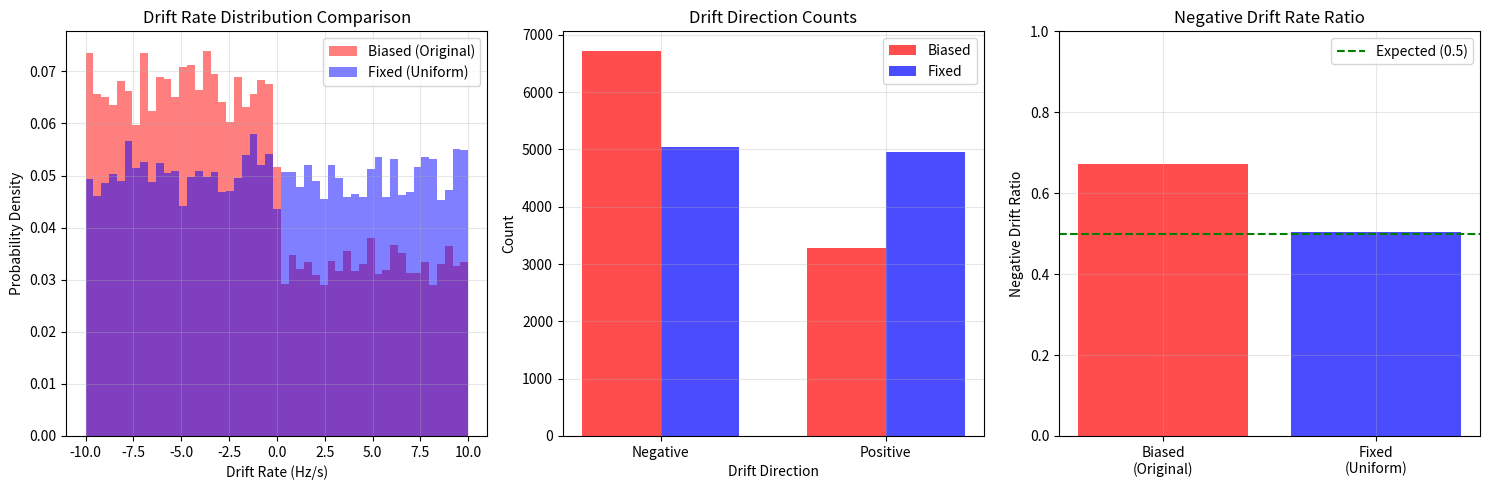

The script that saved this image:
"""
Test script to verify drift rate bias fix
Compares the original biased method vs the fixed uniform method
"""

import numpy as np
import matplotlib.pyplot as plt
from typing import List, Tuple

def biased_drift_selection(n_samples: int = 10000) -> List[float]:
    """
    Original biased method from the author's code
    Uses (-1)**(int(random()*3+1)) which gives 2:1 negative bias
    """
    drift_rates = []
    
    for _ in range(n_samples):
        # Original biased code
        random_val = np.random.random()
        sign = (-1)**(int(random_val*3+1))
        
        # Generate drift magnitude
        drift_magnitude = np.random.uniform(0, 10)
        drift_rate = sign * drift_magnitude
        
        drift_rates.append(drift_rate)
    
    return drift_rates

def fixed_drift_selection(n_samples: int = 10000) -> List[float]:
    """
    Fixed method using uniform distribution
    Equal probability of positive and negative drift rates
    """
    drift_rates = []
    
    for _ in range(n_samples):
        # Fixed uniform method
        drift_rate = np.random.uniform(-10, 10)
        drift_rates.append(drift_rate)
    
    return drift_rates

def analyze_drift_distribution(drift_rates: List[float], method_name: str) -> dict:
    """
    Analyze the distribution of drift rates
    """
    drift_array = np.array(drift_rates)
    
    n_positive = np.sum(drift_array > 0)
    n_negative = np.sum(drift_array < 0)
    n_zero = np.sum(drift_array == 0)
    
    stats = {
        'method': method_name,
        'total': len(drift_rates),
        'positive': n_positive,
        'negative': n_negative,
        'zero': n_zero,
        'positive_ratio': n_positive / len(drift_rates),
        'negative_ratio': n_negative / len(drift_rates),
        'mean': np.mean(drift_array),
        'std': np.std(drift_array),
        'min': np.min(drift_array),
        'max': np.max(drift_array)
    }
    
    return stats

def plot_comparison(biased_drifts: List[float], fixed_drifts: List[float]):
    """
    Create comparison plots
    """
    fig, (ax1, ax2, ax3) = plt.subplots(1, 3, figsize=(15, 5))
    
    # Histogram comparison
    bins = np.linspace(-10, 10, 50)
    
    ax1.hist(biased_drifts, bins=bins, alpha=0.5, label='Biased (Original)', 
             color='red', density=True)
    ax1.hist(fixed_drifts, bins=bins, alpha=0.5, label='Fixed (Uniform)', 
             color='blue', density=True)
    ax1.set_xlabel('Drift Rate (Hz/s)')
    ax1.set_ylabel('Probability Density')
    ax1.set_title('Drift Rate Distribution Comparison')
    ax1.legend()
    ax1.grid(True, alpha=0.3)
    
    # Sign distribution bar chart
    biased_stats = analyze_drift_distribution(biased_drifts, 'Biased')
    fixed_stats = analyze_drift_distribution(fixed_drifts, 'Fixed')
    
    categories = ['Negative', 'Positive']
    biased_counts = [biased_stats['negative'], biased_stats['positive']]
    fixed_counts = [fixed_stats['negative'], fixed_stats['positive']]
    
    x = np.arange(len(categories))
    width = 0.35
    
    ax2.bar(x - width/2, biased_counts, width, label='Biased', color='red', alpha=0.7)
    ax2.bar(x + width/2, fixed_counts, width, label='Fixed', color='blue', alpha=0.7)
    ax2.set_xlabel('Drift Direction')
    ax2.set_ylabel('Count')
    ax2.set_title('Drift Direction Counts')
    ax2.set_xticks(x)
    ax2.set_xticklabels(categories)
    ax2.legend()
    ax2.grid(True, alpha=0.3)
    
    # Ratio comparison
    ax3.bar(['Biased\n(Original)', 'Fixed\n(Uniform)'], 
            [biased_stats['negative_ratio'], fixed_stats['negative_ratio']],
            color=['red', 'blue'], alpha=0.7)
    ax3.axhline(y=0.5, color='green', linestyle='--', label='Expected (0.5)')
    ax3.set_ylabel('Negative Drift Ratio')
    ax3.set_title('Negative Drift Rate Ratio')
    ax3.set_ylim(0, 1)
    ax3.legend()
    ax3.grid(True, alpha=0.3)
    
    plt.tight_layout()
    plt.savefig('drift_rate_bias_comparison.png', dpi=150)
    plt.show()

def main():
    """
    Run the drift rate bias test
    """
    print("Testing Drift Rate Bias Fix")
    print("=" * 50)
    
    # Generate samples
    n_samples = 10000
    print(f"Generating {n_samples} samples for each method...")
    
    biased_drifts = biased_drift_selection(n_samples)
    fixed_drifts = fixed_drift_selection(n_samples)
    
    # Analyze distributions
    biased_stats = analyze_drift_distribution(biased_drifts, 'Biased (Original)')
    fixed_stats = analyze_drift_distribution(fixed_drifts, 'Fixed (Uniform)')
    
    # Print results
    print("\n" + "=" * 50)
    print("BIASED METHOD (Original):")
    print(f"  Positive drift rates: {biased_stats['positive']} ({biased_stats['positive_ratio']:.1%})")
    print(f"  Negative drift rates: {biased_stats['negative']} ({biased_stats['negative_ratio']:.1%})")
    print(f"  Mean drift rate: {biased_stats['mean']:.3f} Hz/s")
    print(f"  Negative:Positive ratio: {biased_stats['negative']/biased_stats['positive']:.2f}:1")
    
    print("\n" + "=" * 50)
    print("FIXED METHOD (Uniform):")
    print(f"  Positive drift rates: {fixed_stats['positive']} ({fixed_stats['positive_ratio']:.1%})")
    print(f"  Negative drift rates: {fixed_stats['negative']} ({fixed_stats['negative_ratio']:.1%})")
    print(f"  Mean drift rate: {fixed_stats['mean']:.3f} Hz/s")
    print(f"  Negative:Positive ratio: {fixed_stats['negative']/fixed_stats['positive']:.2f}:1")
    
    print("\n" + "=" * 50)
    print("SUMMARY:")
    print(f"  Biased method has {biased_stats['negative']/biased_stats['positive']:.2f}x more negative drifts")
    print(f"  Fixed method has {fixed_stats['negative']/fixed_stats['positive']:.2f}x ratio (expected: 1.0)")
    
    # Create plots
    print("\nGenerating comparison plots...")
    plot_comparison(biased_drifts, fixed_drifts)
    
    # Statistical test
    from scipy import stats
    chi2, p_value = stats.chisquare([fixed_stats['negative'], fixed_stats['positive']])
    print(f"\nChi-square test for uniform distribution (fixed method):")
    print(f"  p-value: {p_value:.4f} (>0.05 indicates uniform distribution)")

if __name__ == "__main__":
    main()
